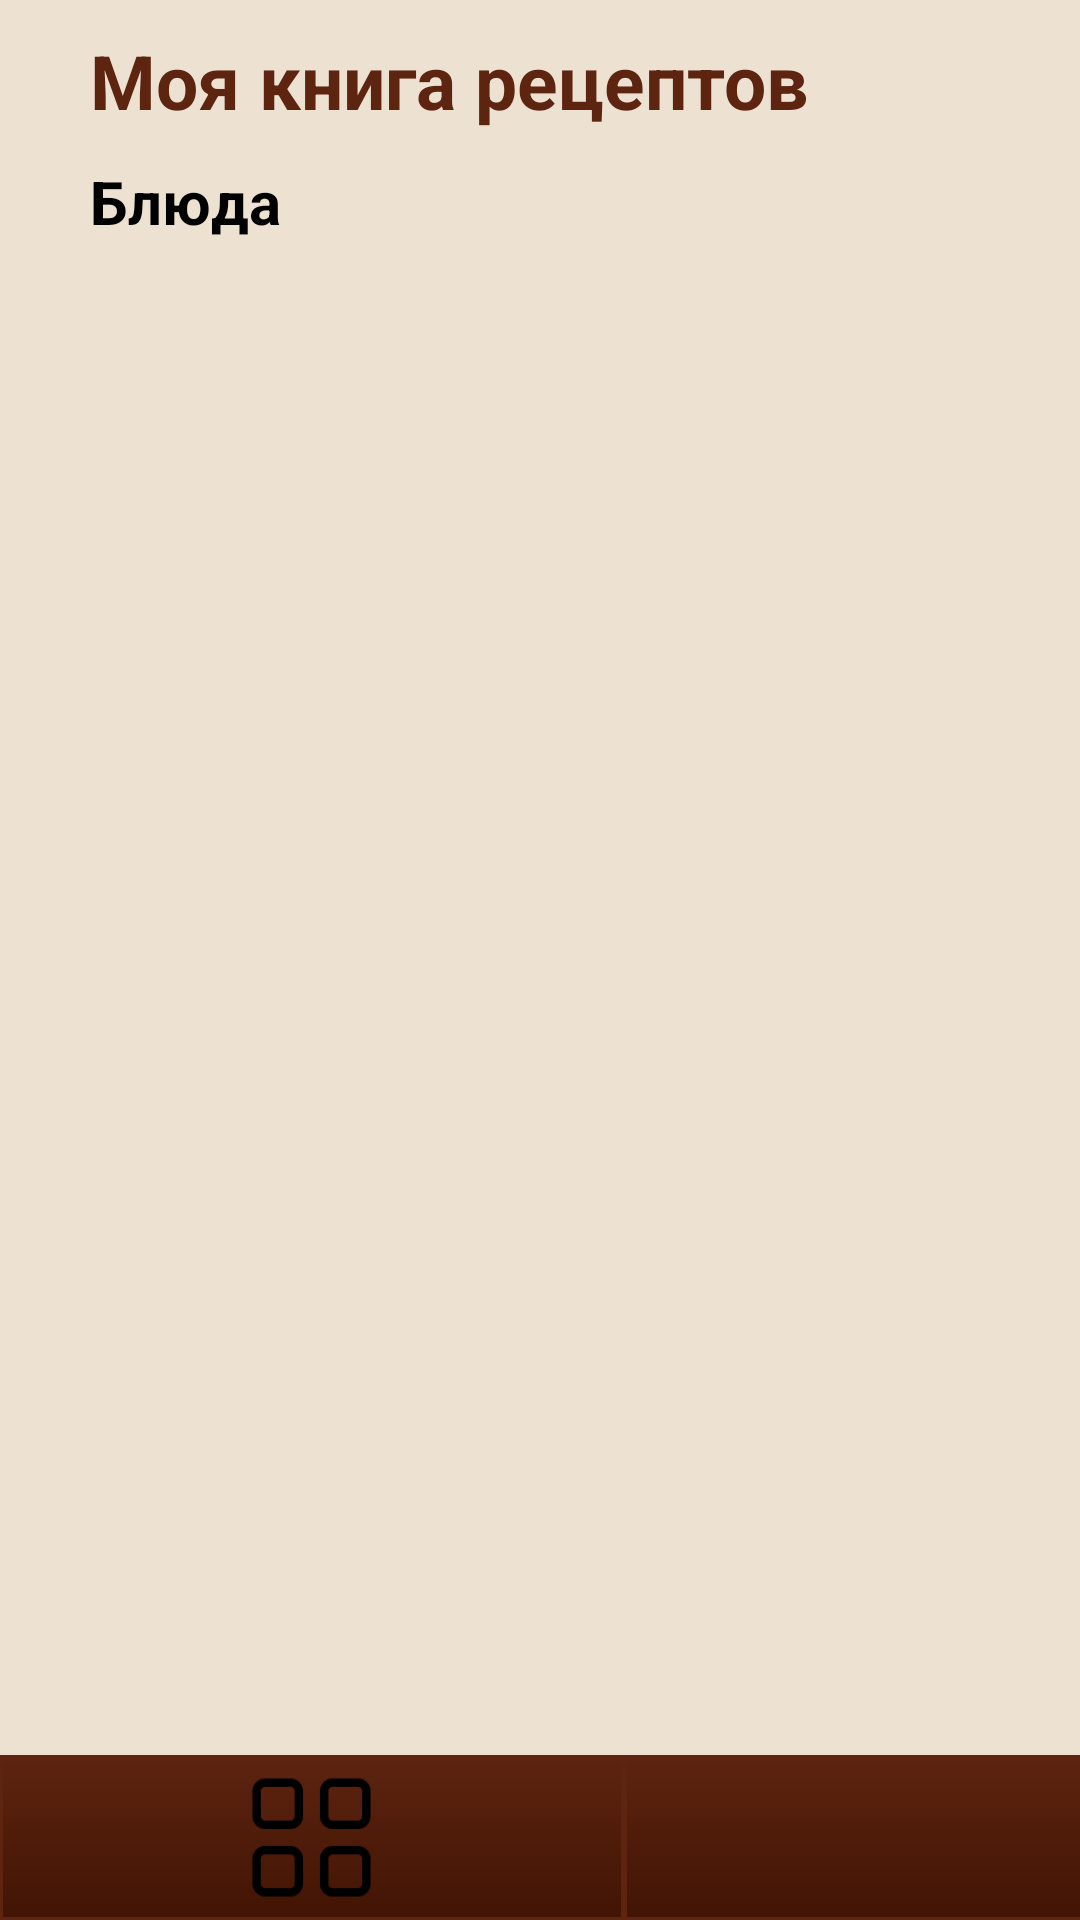

Write the Android layout XML for this screen, with the resource values it uses.
<!-- AndroidManifest.xml: application theme Theme.MyRecipeBook -->
<!-- res/layout/activity_meals.xml -->
<?xml version="1.0" encoding="utf-8"?>
<androidx.constraintlayout.widget.ConstraintLayout xmlns:android="http://schemas.android.com/apk/res/android"
    xmlns:app="http://schemas.android.com/apk/res-auto"
    xmlns:tools="http://schemas.android.com/tools"
    android:layout_width="match_parent"
    android:layout_height="match_parent"
    android:background="#EDE1D2"
    tools:context=".Meals">

    <androidx.core.widget.NestedScrollView
        android:layout_width="match_parent"
        android:layout_height="match_parent"
        android:fillViewport="true">

        <RelativeLayout
            android:layout_width="match_parent"
            android:layout_height="wrap_content"
            android:orientation="vertical">

            <androidx.constraintlayout.widget.ConstraintLayout
                android:id="@+id/contraint"
                android:layout_width="match_parent"
                android:layout_height="match_parent">

                <LinearLayout
                    android:id="@+id/header"
                    android:layout_width="match_parent"
                    android:layout_height="wrap_content"
                    android:layout_marginStart="30dp"
                    android:layout_marginTop="10dp"
                    android:layout_marginEnd="20dp"
                    android:orientation="horizontal"
                    app:layout_constraintStart_toStartOf="parent"
                    app:layout_constraintTop_toTopOf="parent">

                    <TextView
                        android:id="@+id/tv_home"
                        android:layout_width="wrap_content"
                        android:layout_height="wrap_content"
                        android:text="Моя книга рецептов"
                        android:textColor="#5D2410"
                        android:textSize="25sp"
                        android:textStyle="bold" />

                    <ImageView
                        android:id="@+id/img_search"
                        android:layout_width="32dp"
                        android:layout_height="match_parent"
                        android:layout_gravity="bottom|center"
                        android:layout_marginStart="70dp"
                        android:scaleType="centerCrop"
                        android:src="@drawable/search" />
                </LinearLayout>
                <TextView
                    android:id="@+id/tv_category"
                    android:layout_width="wrap_content"
                    android:layout_height="wrap_content"
                    android:layout_marginTop="10dp"
                    android:text="Блюда"
                    android:textColor="@color/black"
                    android:textSize="20sp"
                    android:textStyle="bold"
                    app:layout_constraintStart_toStartOf="@+id/header"
                    app:layout_constraintTop_toBottomOf="@+id/header" />

                <androidx.cardview.widget.CardView
                    android:id="@+id/category_card"
                    android:layout_width="match_parent"
                    android:layout_height="wrap_content"
                    android:layout_marginStart="25dp"
                    android:layout_marginEnd="25dp"
                    android:elevation="2dp"
                    app:cardCornerRadius="10dp"
                    app:cardPreventCornerOverlap="false"
                    app:cardUseCompatPadding="true"
                    app:layout_constraintStart_toStartOf="parent"
                    app:layout_constraintTop_toBottomOf="@id/tv_category"/>

                <androidx.recyclerview.widget.RecyclerView
                    android:id="@+id/recycler_view"
                    android:layout_width="match_parent"
                    android:layout_height="match_parent"
                    android:scrollbars="none"
                    app:layout_constraintBottom_toBottomOf="@+id/men" />

                <LinearLayout
                    android:id="@+id/men"
                    android:layout_width="match_parent"
                    android:layout_height="wrap_content"
                    android:orientation="horizontal"
                    app:layout_constraintBottom_toBottomOf="parent"
                    app:layout_constraintEnd_toEndOf="parent"
                    app:layout_constraintStart_toStartOf="parent">

                    <FrameLayout android:layout_width="208dp"
                        android:layout_height="55dp">

                        <Button
                            android:id="@+id/CategoryButton"
                            android:layout_width="208dp"
                            android:layout_height="55dp"
                            android:background="@drawable/mybutton"
                            android:onClick="onClickCategoryButton"
                            android:padding="10dp"
                            android:textColor="#ffffff" />
                        <ImageView android:layout_width="45dp"
                            android:layout_height="45dp"
                            android:scaleType="fitXY"
                            android:src="@drawable/cat"
                            android:layout_gravity="center"/>
                    </FrameLayout>

                    <FrameLayout android:layout_width="208dp"
                        android:layout_height="55dp">

                        <Button
                            android:id="@+id/FavoriteButton"
                            android:layout_width="208dp"
                            android:layout_height="55dp"
                            android:background="@drawable/mybutton"
                            android:onClick="onClickButtonFavorite"
                            android:padding="10dp"
                            android:textColor="#ffffff" />
                        <ImageView android:layout_width="45dp"
                            android:layout_height="45dp"
                            android:scaleType="fitXY"
                            android:src="@drawable/izb"
                            android:layout_gravity="center"/>
                    </FrameLayout>
                </LinearLayout>




            </androidx.constraintlayout.widget.ConstraintLayout>
        </RelativeLayout>
    </androidx.core.widget.NestedScrollView>

</androidx.constraintlayout.widget.ConstraintLayout>
<!-- resources referenced by this layout -->
<resources>
  <color name="black">#FF000000</color>
  <!-- drawable cat: png bitmap (drawable, 1358 bytes) -->
  <!-- drawable mybutton (drawable) -->
  <?xml version="1.0" encoding="utf-8"?>
  <selector xmlns:android="http://schemas.android.com/apk/res/android" >
      <item android:state_pressed="true" >
          <shape android:shape="rectangle"  >
              <corners android:radius="0dip" />
              <stroke android:width="1dip" android:color="#5D2410" />
              <gradient android:angle="-90" android:startColor="#5D2410" android:endColor="#421404"  />
          </shape>
      </item>
      <item android:state_focused="true">
          <shape android:shape="rectangle"  >
              <corners android:radius="0dip" />
              <stroke android:width="1dip" android:color="#5D2410" />
              <solid android:color="#5D2410"/>
          </shape>
      </item>
      <item >
          <shape android:shape="rectangle"  >
              <corners android:radius="0dip" />
              <stroke android:width="1dip" android:color="#5D2410" />
              <gradient android:angle="-90" android:startColor="#5D2410" android:endColor="#421404" />
          </shape>
      </item>
  </selector>
</resources>
